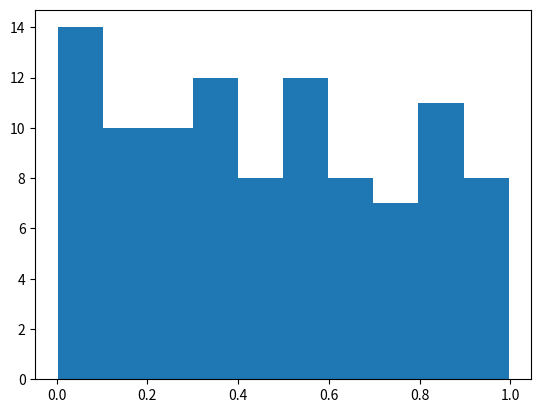

This chart was generated by the following Python code:
import numpy as np
import matplotlib.pyplot as plt

# Plasma Simulation 89
def sim():
    x = np.random.rand(100)
    plt.hist(x)
    
if __name__ == '__main__':
    sim()
